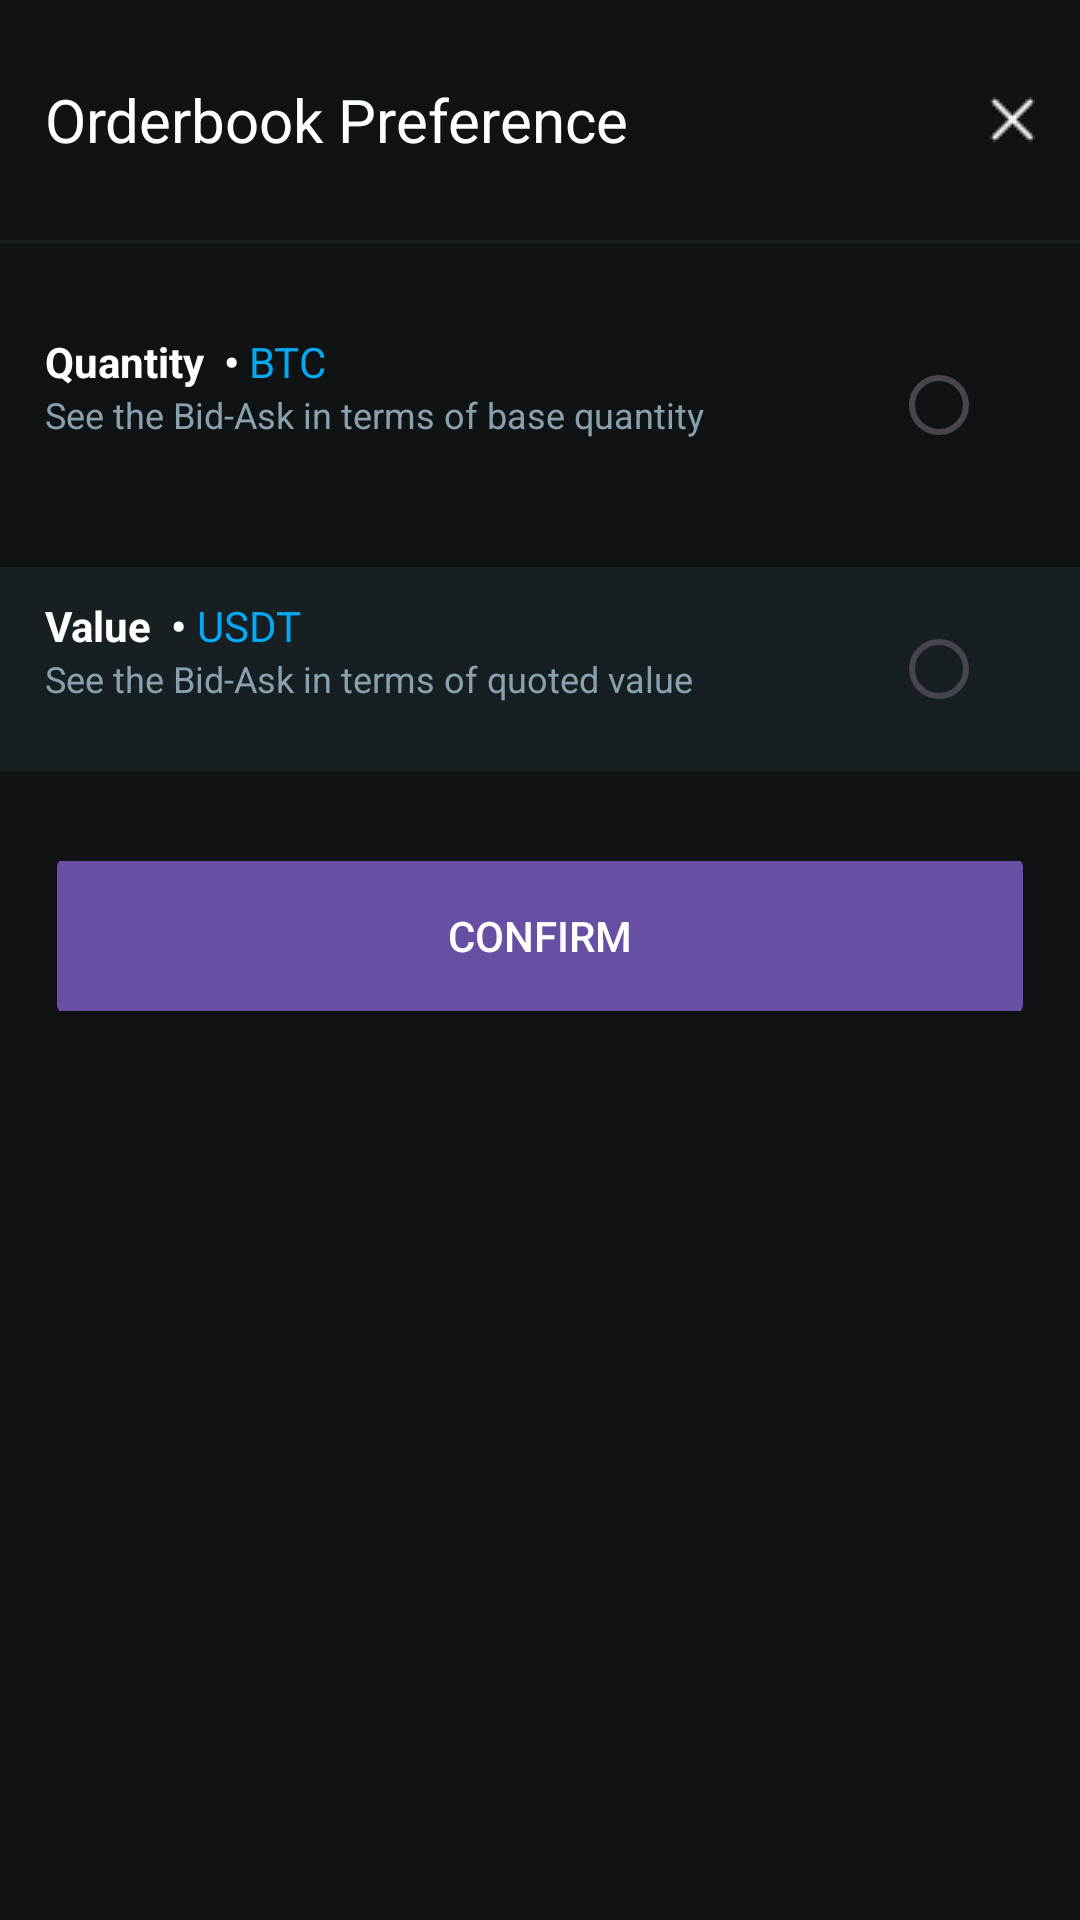

The Android layout XML behind this screen, and the referenced resources:
<!-- AndroidManifest.xml: application theme Theme.ProfitLossApp -->
<!-- res/layout/orderbook_preference.xml -->
<?xml version="1.0" encoding="utf-8"?>
<androidx.constraintlayout.widget.ConstraintLayout xmlns:android="http://schemas.android.com/apk/res/android"
    xmlns:tools="http://schemas.android.com/tools"
    android:layout_width="match_parent"
    android:layout_height="match_parent"
    xmlns:app="http://schemas.android.com/apk/res-auto"
    android:background="#101314">

    <TextView
        android:id="@+id/tv_cross_ordr_prefe"
        android:layout_width="match_parent"
        android:layout_height="50dp"
        android:drawableEnd="@drawable/cross_icon"
        android:gravity="center|fill"
        android:text="Orderbook Preference"
        android:textColor="@color/white"
        android:textSize="20sp"
        android:layout_margin="15dp"
        app:layout_constraintEnd_toEndOf="parent"
        app:layout_constraintStart_toStartOf="parent"
        app:layout_constraintTop_toTopOf="parent" />

    <View
        android:id="@+id/view"
        android:layout_width="0dp"
        android:layout_height="1dp"
        android:background="#181F23"
        android:layout_marginTop="15dp"
        app:layout_constraintEnd_toEndOf="parent"
        app:layout_constraintStart_toStartOf="parent"
        app:layout_constraintTop_toBottomOf="@+id/tv_cross_ordr_prefe" />

    <androidx.constraintlayout.widget.ConstraintLayout
        android:id="@+id/cl_ordr_pref_qty"
        android:layout_width="match_parent"
        android:layout_height="wrap_content"
        android:textSize="14sp"
        android:layout_marginTop="20dp"
        android:textColor="@color/white"
        android:paddingStart="15dp"
        android:paddingEnd="15dp"
        android:paddingTop="10dp"
        android:paddingBottom="10dp"
        app:layout_constraintEnd_toEndOf="parent"
        app:layout_constraintStart_toStartOf="parent"
        app:layout_constraintTop_toBottomOf="@+id/view" >

        <TextView
            android:id="@+id/tv_qty_title"
            android:layout_width="wrap_content"
            android:layout_height="wrap_content"
            android:text="Quantity  • "
            android:textSize="14sp"
            android:textStyle="bold"
            android:textColor="@color/white"
            app:layout_constraintStart_toStartOf="parent"
            app:layout_constraintTop_toTopOf="parent" />

        <TextView
            android:id="@+id/tv_btc_title"
            android:layout_width="wrap_content"
            android:layout_height="wrap_content"
            android:text="BTC"
            android:textColor="#03A9F4"
            android:textSize="14sp"
            app:layout_constraintBottom_toBottomOf="@+id/tv_qty_title"
            app:layout_constraintStart_toEndOf="@+id/tv_qty_title"
            app:layout_constraintTop_toTopOf="@+id/tv_qty_title" />

        <TextView
            android:id="@+id/tv_qty_btc_body"
            android:layout_width="wrap_content"
            android:layout_height="wrap_content"
            android:textSize="12sp"
            android:textColor="#89A0AE"
            android:text="See the Bid-Ask in terms of base quantity"
            app:layout_constraintStart_toStartOf="@+id/tv_qty_title"
            app:layout_constraintTop_toBottomOf="@+id/tv_qty_title" />

        <RadioButton
            android:id="@+id/rdioBtn_qty_btc"
            android:layout_width="wrap_content"
            android:layout_height="wrap_content"
            app:layout_constraintEnd_toEndOf="parent"
            app:layout_constraintTop_toTopOf="parent" />

    </androidx.constraintlayout.widget.ConstraintLayout>

    <androidx.constraintlayout.widget.ConstraintLayout
        android:id="@+id/cl_ordr_pref_val"
        android:layout_width="match_parent"
        android:layout_height="wrap_content"
        android:textSize="14sp"
        android:layout_marginTop="20dp"
        android:paddingStart="15dp"
        android:paddingEnd="15dp"
        android:paddingTop="10dp"
        android:paddingBottom="10dp"
        android:textColor="@color/white"
        android:background="#181F23"
        app:layout_constraintEnd_toEndOf="parent"
        app:layout_constraintStart_toStartOf="parent"
        app:layout_constraintTop_toBottomOf="@+id/cl_ordr_pref_qty" >

        <TextView
            android:id="@+id/tv_val_title"
            android:layout_width="wrap_content"
            android:layout_height="wrap_content"
            android:text="Value  • "
            android:textSize="14sp"
            android:textStyle="bold"
            android:textColor="@color/white"
            app:layout_constraintStart_toStartOf="parent"
            app:layout_constraintTop_toTopOf="parent" />

        <TextView
            android:id="@+id/tv_val_usdt_title"
            android:layout_width="wrap_content"
            android:layout_height="wrap_content"
            android:text="USDT"
            android:textColor="#03A9F4"
            android:textSize="14sp"
            app:layout_constraintBottom_toBottomOf="@+id/tv_val_title"
            app:layout_constraintStart_toEndOf="@+id/tv_val_title"
            app:layout_constraintTop_toTopOf="@+id/tv_val_title" />

        <TextView
            android:id="@+id/tv_val_usdt_body"
            android:layout_width="wrap_content"
            android:layout_height="wrap_content"
            android:text="See the Bid-Ask in terms of quoted value"
            android:textColor="#89A0AE"
            android:textSize="12sp"
            app:layout_constraintStart_toStartOf="@+id/tv_val_title"
            app:layout_constraintTop_toBottomOf="@+id/tv_val_usdt_title" />

        <RadioButton
            android:id="@+id/rdioBtn_val_usdt"
            android:layout_width="wrap_content"
            android:layout_height="wrap_content"
            app:layout_constraintEnd_toEndOf="parent"
            app:layout_constraintTop_toTopOf="parent" />
    </androidx.constraintlayout.widget.ConstraintLayout>

    <Button
        android:id="@+id/btn_ordr_pref_confirm"
        android:layout_width="0dp"
        android:layout_height="50dp"
        android:text="Confirm"
        android:layout_marginTop="30dp"
        android:layout_marginStart="15dp"
        android:layout_marginEnd="15dp"
        android:theme="@style/solid_button"
        app:layout_constraintEnd_toEndOf="parent"
        app:layout_constraintStart_toStartOf="parent"
        app:layout_constraintTop_toBottomOf="@+id/cl_ordr_pref_val" />

</androidx.constraintlayout.widget.ConstraintLayout>
<!-- resources referenced by this layout -->
<resources>
  <!-- drawable cross_icon: png bitmap (drawable, 215 bytes) -->
  <style name="solid_button" parent="Widget.MaterialComponents.Button">
          <item name="android:height">?attr/actionBarSize</item>
          <item name="android:textColor">@color/white</item>
          <item name="android:radius">2dp</item>
          <item name="android:buttonCornerRadius" tools:ignore="NewApi">3dp</item>
          <item name="android:backgroundTint">#437EFF</item>
          <item name="textAllCaps">true</item>
      </style>
  <style name="Theme.ProfitLossApp" parent="Base.Theme.ProfitLossApp" />
  <style name="Base.Theme.ProfitLossApp" parent="Theme.Material3.DayNight.NoActionBar">
          
          
  
      </style>
  <!-- not gathered from this repository: default colours our renderer supplied (Android Studio template values) -->
  <color name="white">#FFFFFFFF</color>
</resources>
